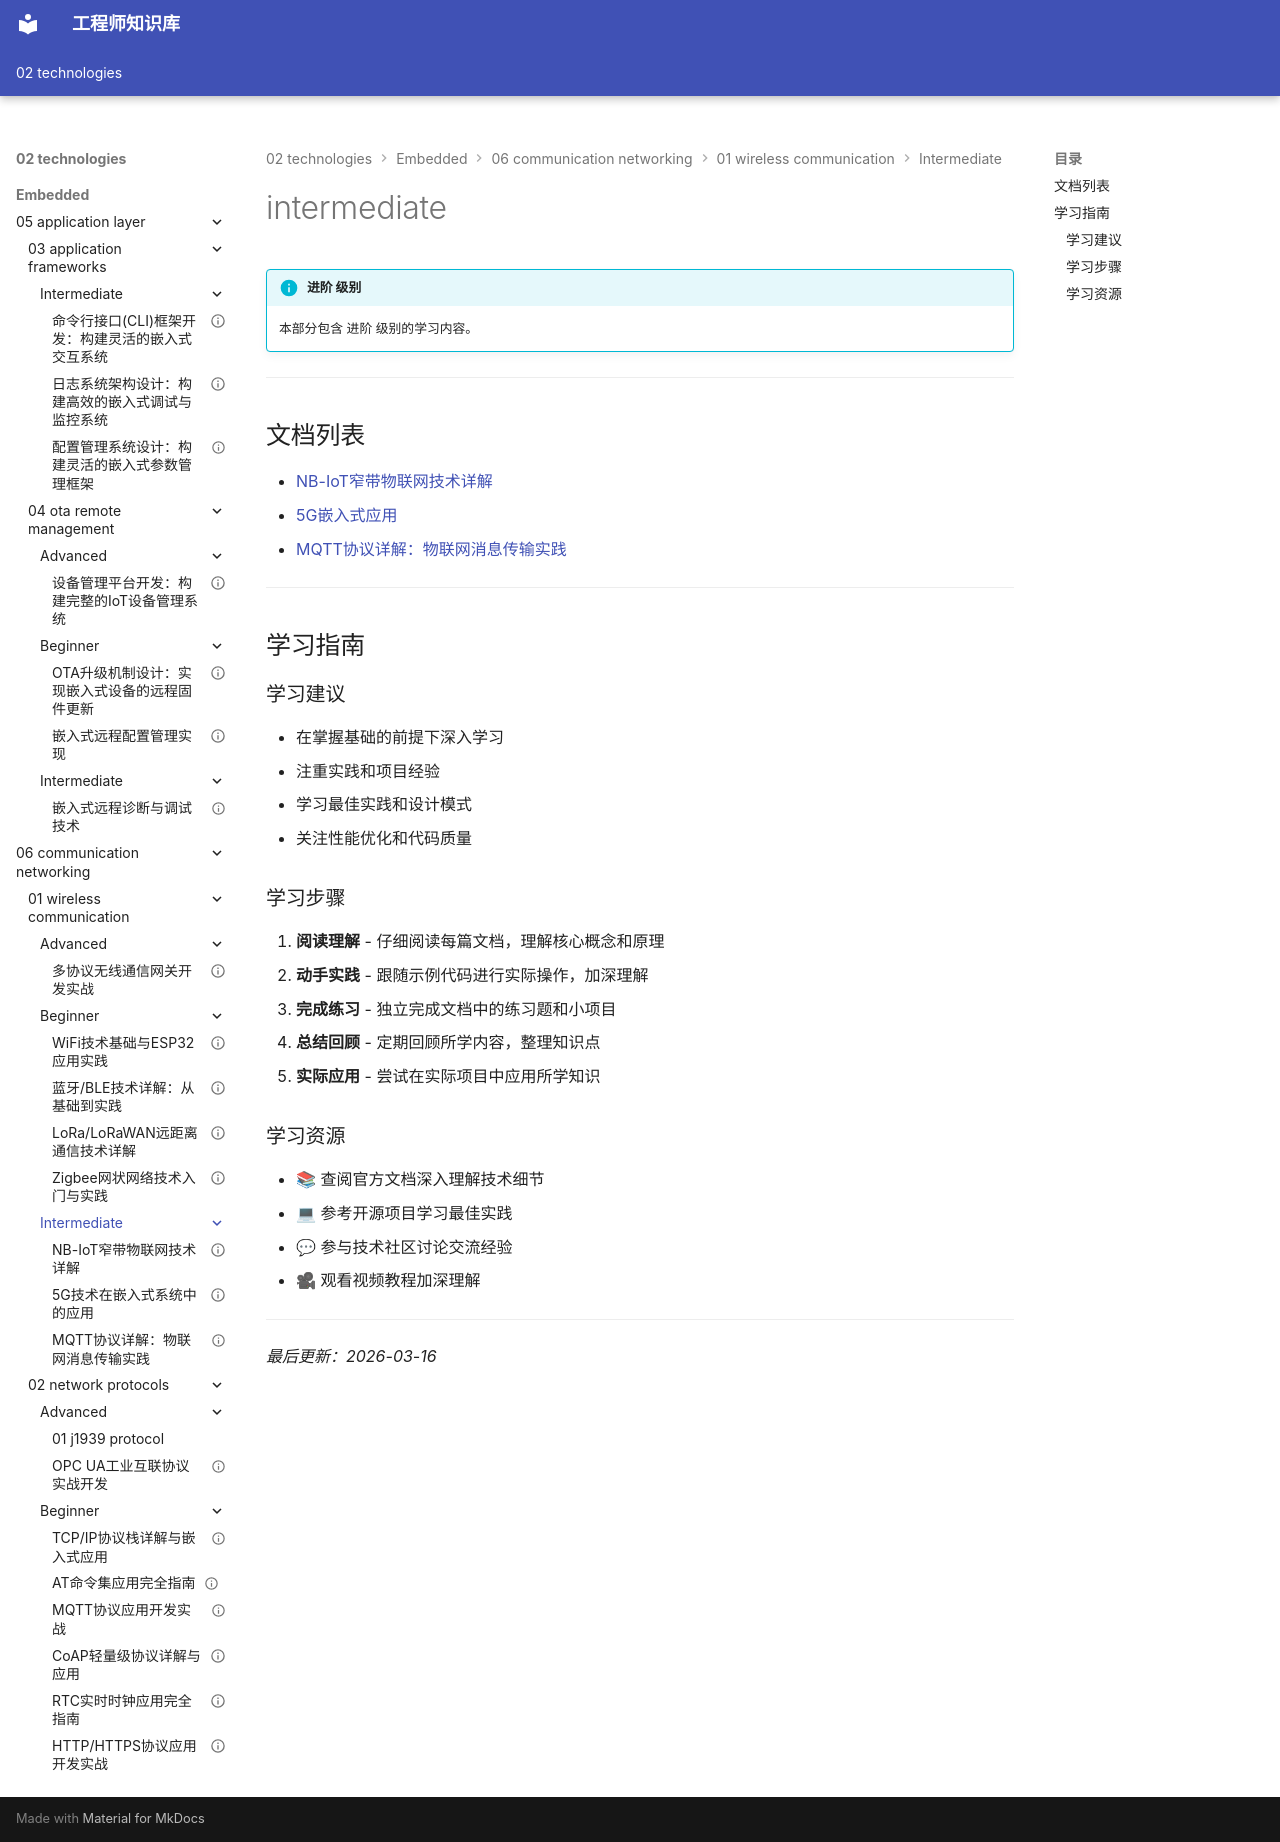

repository: Vuiora/knowledge-os · page: 02-technologies/embedded/06-communication-networking/01-wireless-communication/intermediate/index.html · generator: mkdocs

---
title: intermediate
description: 本部分包含 进阶 级别的学习内容。
---

# intermediate

!!! info "进阶 级别"
    本部分包含 进阶 级别的学习内容。

---

## 文档列表

- [NB-IoT窄带物联网技术详解](01-nb-iot.md)
- [5G嵌入式应用](02-5g-embedded.md)
- [MQTT协议详解：物联网消息传输实践](03-mqtt-protocol.md)

---

## 学习指南

### 学习建议

- 在掌握基础的前提下深入学习
- 注重实践和项目经验
- 学习最佳实践和设计模式
- 关注性能优化和代码质量

### 学习步骤

1. **阅读理解** - 仔细阅读每篇文档，理解核心概念和原理
2. **动手实践** - 跟随示例代码进行实际操作，加深理解
3. **完成练习** - 独立完成文档中的练习题和小项目
4. **总结回顾** - 定期回顾所学内容，整理知识点
5. **实际应用** - 尝试在实际项目中应用所学知识

### 学习资源

- 📚 查阅官方文档深入理解技术细节
- 💻 参考开源项目学习最佳实践
- 💬 参与技术社区讨论交流经验
- 🎥 观看视频教程加深理解

---

*最后更新：2026-03-16*
